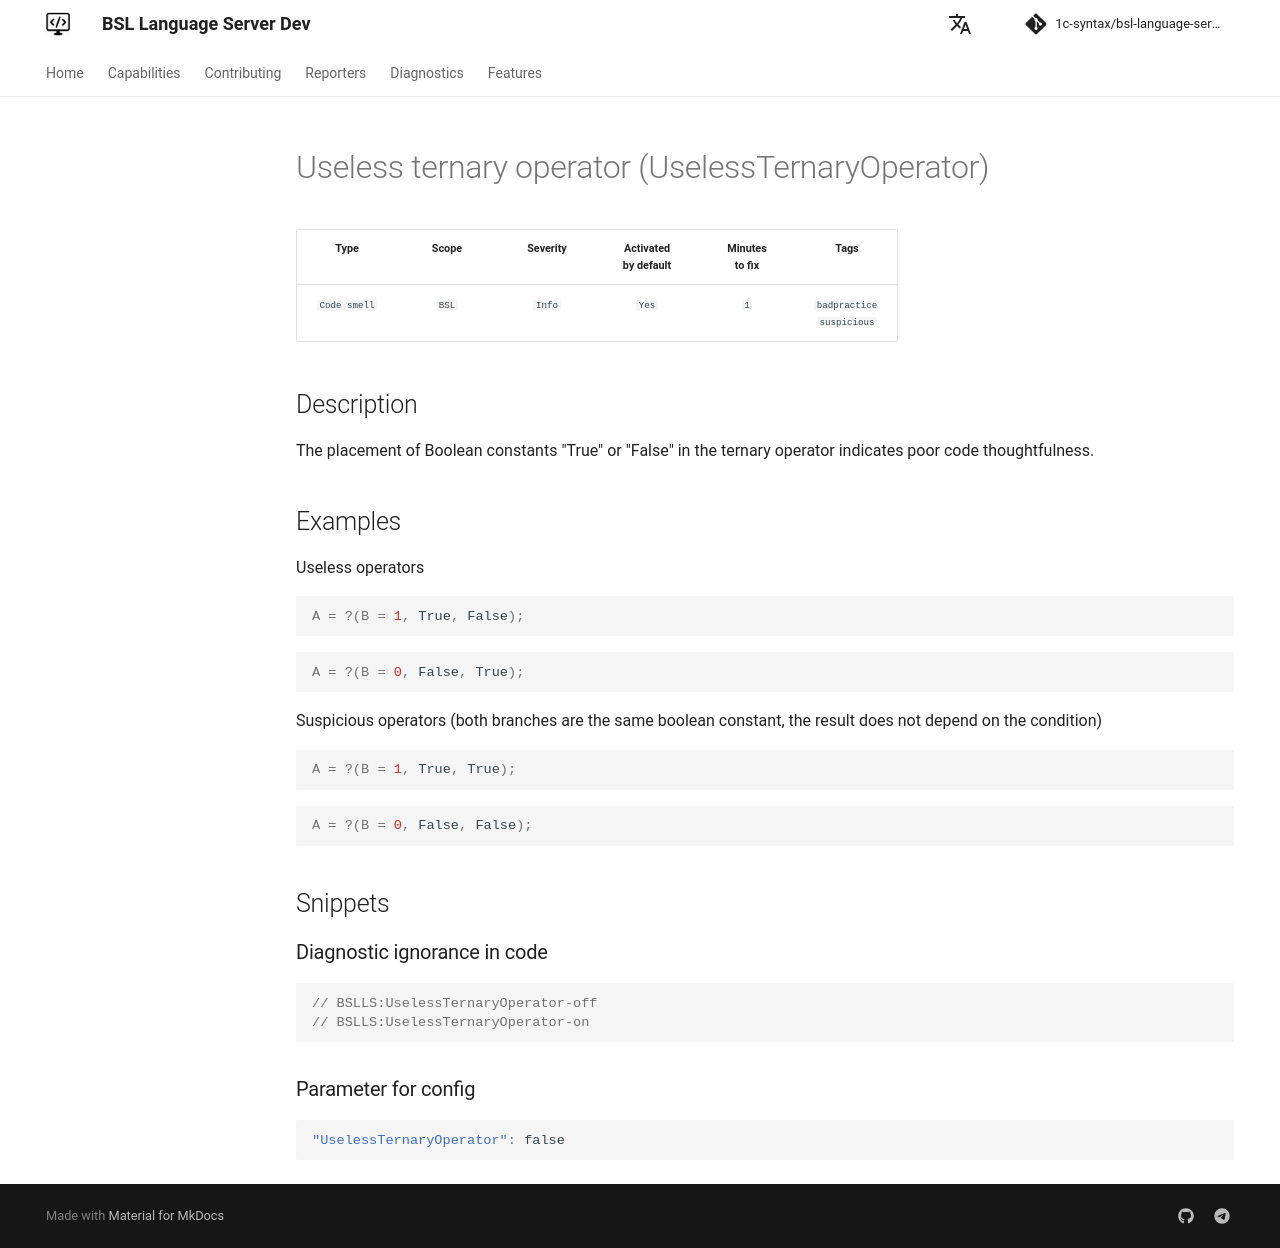

repository: 1c-syntax/bsl-language-server · page: dev/en/diagnostics/UselessTernaryOperator/index.html · generator: mkdocs

# Бесполезный тернарный оператор (UselessTernaryOperator)

<!-- Блоки выше заполняются автоматически, не трогать -->
## Описание диагностики
Размещение в тернарном операторе булевых констант "Истина" или "Ложь" указывает на плохую продуманность кода. 

## Примеры
Бессмысленные операторы

```Bsl
А = ?(Б = 1, Истина, Ложь);
```
```Bsl
А = ?(Б = 0, False, True);
```

Подозрительные операторы (обе ветки - одна и та же булева константа, результат не зависит от условия)

```Bsl
А = ?(Б = 1, True, Истина);
```
```Bsl
А = ?(Б = 0, Ложь, False);
```
